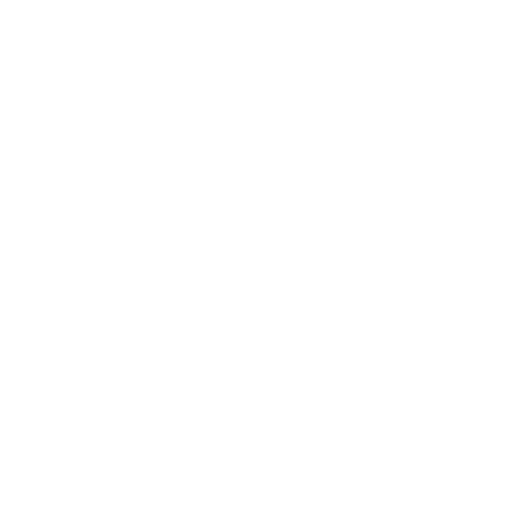
t = 0.00 s
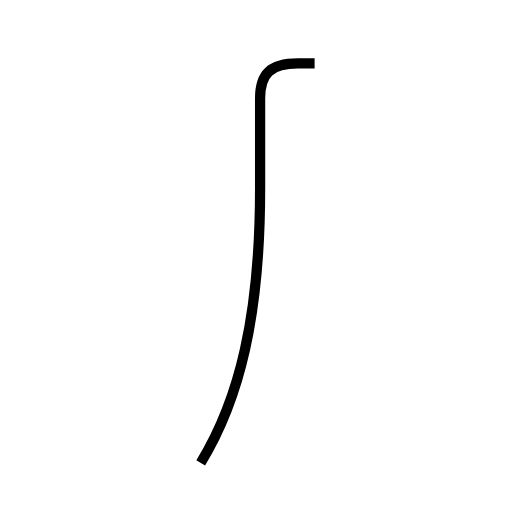
t = 1.32 s
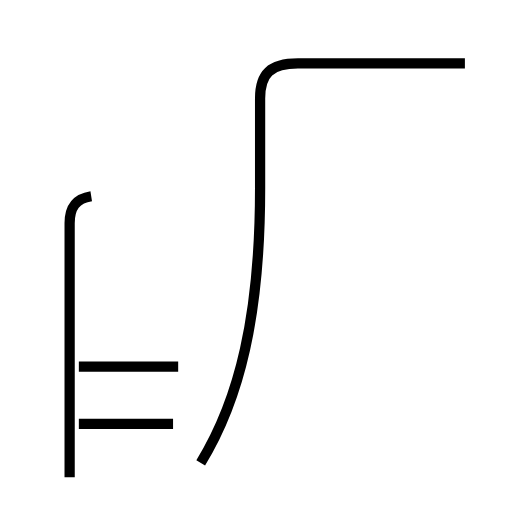
t = 3.19 s
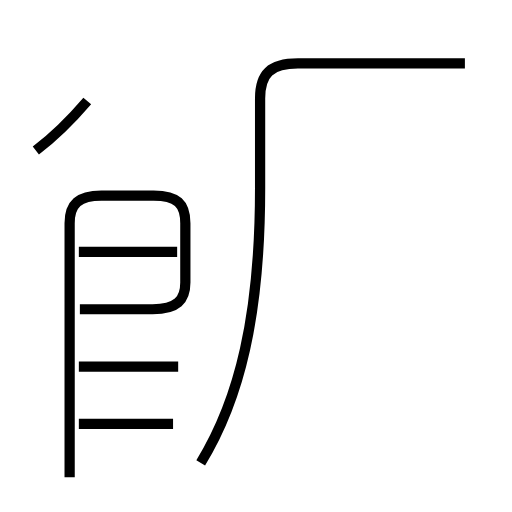
t = 4.54 s
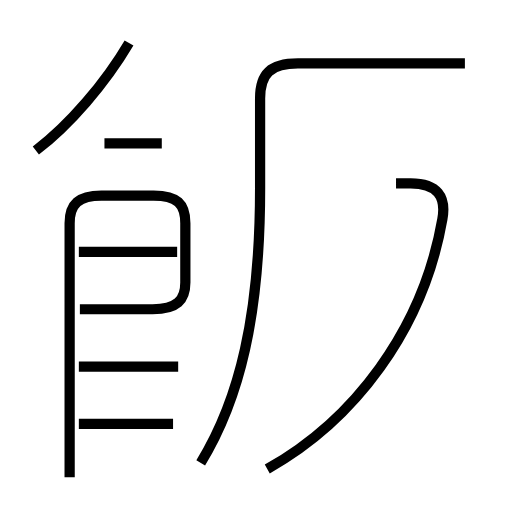
t = 6.05 s
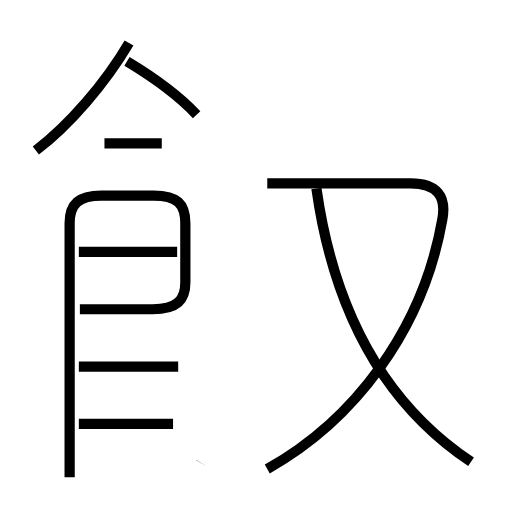
t = 7.64 s

The animated SVG that drew these frames (rendered in a browser with its animation timeline set to each time). Animation: 10 SMIL elements (animate=10); one cycle of 7.64 s.

<?xml version='1.0' encoding='utf-8'?>
<svg viewBox="0.0 -6.0 50.0 50.0" version="1.1" xmlns="http://www.w3.org/2000/svg"><rect x="-1000" y="-1000" width="2000" height="2000" stroke="white" fill="white" /><g style="fill:none;stroke:#000000;stroke-width:1"><path d="M 19.6 1.2 C 23.4 -5.0 25.4 -13.2 25.4 -25.6 L 25.4 -34.4 C 25.4 -36.8 26.4 -37.8 29.1 -37.8 L 45.4 -37.8 " transform="translate(0.0 38.0)" stroke-dasharray="58.72289131409184" stroke-dashoffset="58.72289131409184"><animate attributeName="stroke-dashoffset" from="58.72289131409184" to="0" dur="1.761686739422755s" begin="0s; anim_end.end" fill="freeze" id="anim0" /></path><path d="M 16.9 -2.6 L 7.7 -2.6 " transform="translate(0.0 38.0)" stroke-dasharray="9.2" stroke-dashoffset="9.2"><animate attributeName="stroke-dashoffset" from="9.2" to="0" dur="0.27599999999999997s" begin="anim0.end" fill="freeze" id="anim1" /></path><path d="M 17.4 -8.2 L 7.7 -8.2 " transform="translate(0.0 38.0)" stroke-dasharray="9.7" stroke-dashoffset="9.7"><animate attributeName="stroke-dashoffset" from="9.7" to="0" dur="0.291s" begin="anim1.end" fill="freeze" id="anim2" /></path><path d="M 6.8 2.6 L 6.8 -22.2 C 6.8 -24.1 7.7 -24.9 9.9 -24.9 L 15.0 -24.9 C 17.3 -24.9 18.1 -24.1 18.1 -22.2 L 18.1 -16.4 C 18.1 -14.7 17.3 -13.8 14.9 -13.8 L 7.8 -13.8 " transform="translate(0.0 38.0)" stroke-dasharray="57.126558674792285" stroke-dashoffset="57.126558674792285"><animate attributeName="stroke-dashoffset" from="57.126558674792285" to="0" dur="1.7137967602437685s" begin="anim2.end" fill="freeze" id="anim3" /></path><path d="M 17.3 -19.4 L 7.7 -19.4 " transform="translate(0.0 38.0)" stroke-dasharray="9.600000000000001" stroke-dashoffset="9.600000000000001"><animate attributeName="stroke-dashoffset" from="9.600000000000001" to="0" dur="0.28800000000000003s" begin="anim3.end" fill="freeze" id="anim4" /></path><path d="M 3.5 -29.3 C 6.8 -31.8 10.3 -35.9 12.6 -39.8 " transform="translate(0.0 38.0)" stroke-dasharray="13.972519194274419" stroke-dashoffset="13.972519194274419"><animate attributeName="stroke-dashoffset" from="13.972519194274419" to="0" dur="0.41917557582823256s" begin="anim4.end" fill="freeze" id="anim5" /></path><path d="M 15.8 -30.0 L 10.2 -30.0 " transform="translate(0.0 38.0)" stroke-dasharray="5.600000000000001" stroke-dashoffset="5.600000000000001"><animate attributeName="stroke-dashoffset" from="5.600000000000001" to="0" dur="0.16800000000000004s" begin="anim5.end" fill="freeze" id="anim6" /></path><path d="M 26.1 1.8 C 34.5 -2.9 41.3 -11.7 43.2 -22.6 C 43.6 -24.8 42.7 -26.1 40.1 -26.1 L 26.1 -26.1 " transform="translate(0.0 38.0)" stroke-dasharray="50.401893580548986" stroke-dashoffset="50.401893580548986"><animate attributeName="stroke-dashoffset" from="50.401893580548986" to="0" dur="1.5120568074164695s" begin="anim6.end" fill="freeze" id="anim7" /></path><path d="M 46.0 1.1 C 37.6 -4.5 32.6 -13.6 30.9 -25.6 " transform="translate(0.0 38.0)" stroke-dasharray="31.643724228641435" stroke-dashoffset="31.643724228641435"><animate attributeName="stroke-dashoffset" from="31.643724228641435" to="0" dur="0.949311726859243s" begin="anim7.end" fill="freeze" id="anim8" /></path><path d="M 19.2 -32.8 C 17.6 -34.5 14.9 -36.5 12.4 -38.0" transform="translate(0.0 38.0)" stroke-dasharray="8.583341576054128" stroke-dashoffset="8.583341576054128"><animate attributeName="stroke-dashoffset" from="8.583341576054128" to="0" dur="0.25750024728162385s" begin="anim8.end" fill="freeze" id="anim_end" /></path></g></svg>
